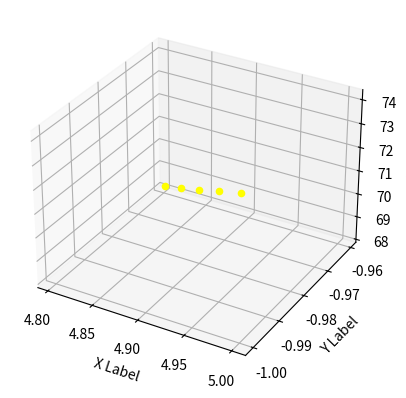

Reproduce this figure in Python.
from math import pow
from pylab import *
from mpl_toolkits.mplot3d import Axes3D
import matplotlib.pyplot as plt
import numpy as np

epsilon = 0.01
iterations = 5

def f(x):
    return 3 * x[0, 0] * x[0, 0] - x[1, 0] * x[1, 0]

def fp(x):
    return matrix([[6 * x[0, 0]], [-2 * x[1, 0]]])


def hfi(x):
    H = matrix([[6, 0], [0, -2]])
    Hi = H.I
    return Hi

# Initial point
x = matrix([[5], [-1]])


## alternative plotting Begin ---------------

fig = plt.figure()
ax = fig.add_subplot(111, projection='3d')
xh = yh = np.arange(-10.0, 10.0, 0.05)
Xh, Yh = np.meshgrid(xh, yh)
zs = np.array([f(matrix([[xh],[yh]])) for xh,yh in zip(np.ravel(Xh), np.ravel(Yh))])
Zh = zs.reshape(Xh.shape)

# Drawing of the function surface
#ax.plot_surface(Xh, Yh, Zh)

ax.set_xlabel('X Label')
ax.set_ylabel('Y Label')
ax.set_zlabel('Z Label')


## alternative plotting End ---------------


for i in range(0, iterations):
    coordX = x.item(0)
    coordY = x.item(1)
    fxy = f(x)

    # Drawing of the newton steps
    ax.scatter(coordX,coordY,fxy, c='yellow')

    print("X = " + str(coordX))
    print("Y = " + str(coordY))
    print ("f(x,y) = " + str(fxy))
    print("---------------------------")
    x = x - epsilon * hfi(x) * fp(x)
plt.show()
